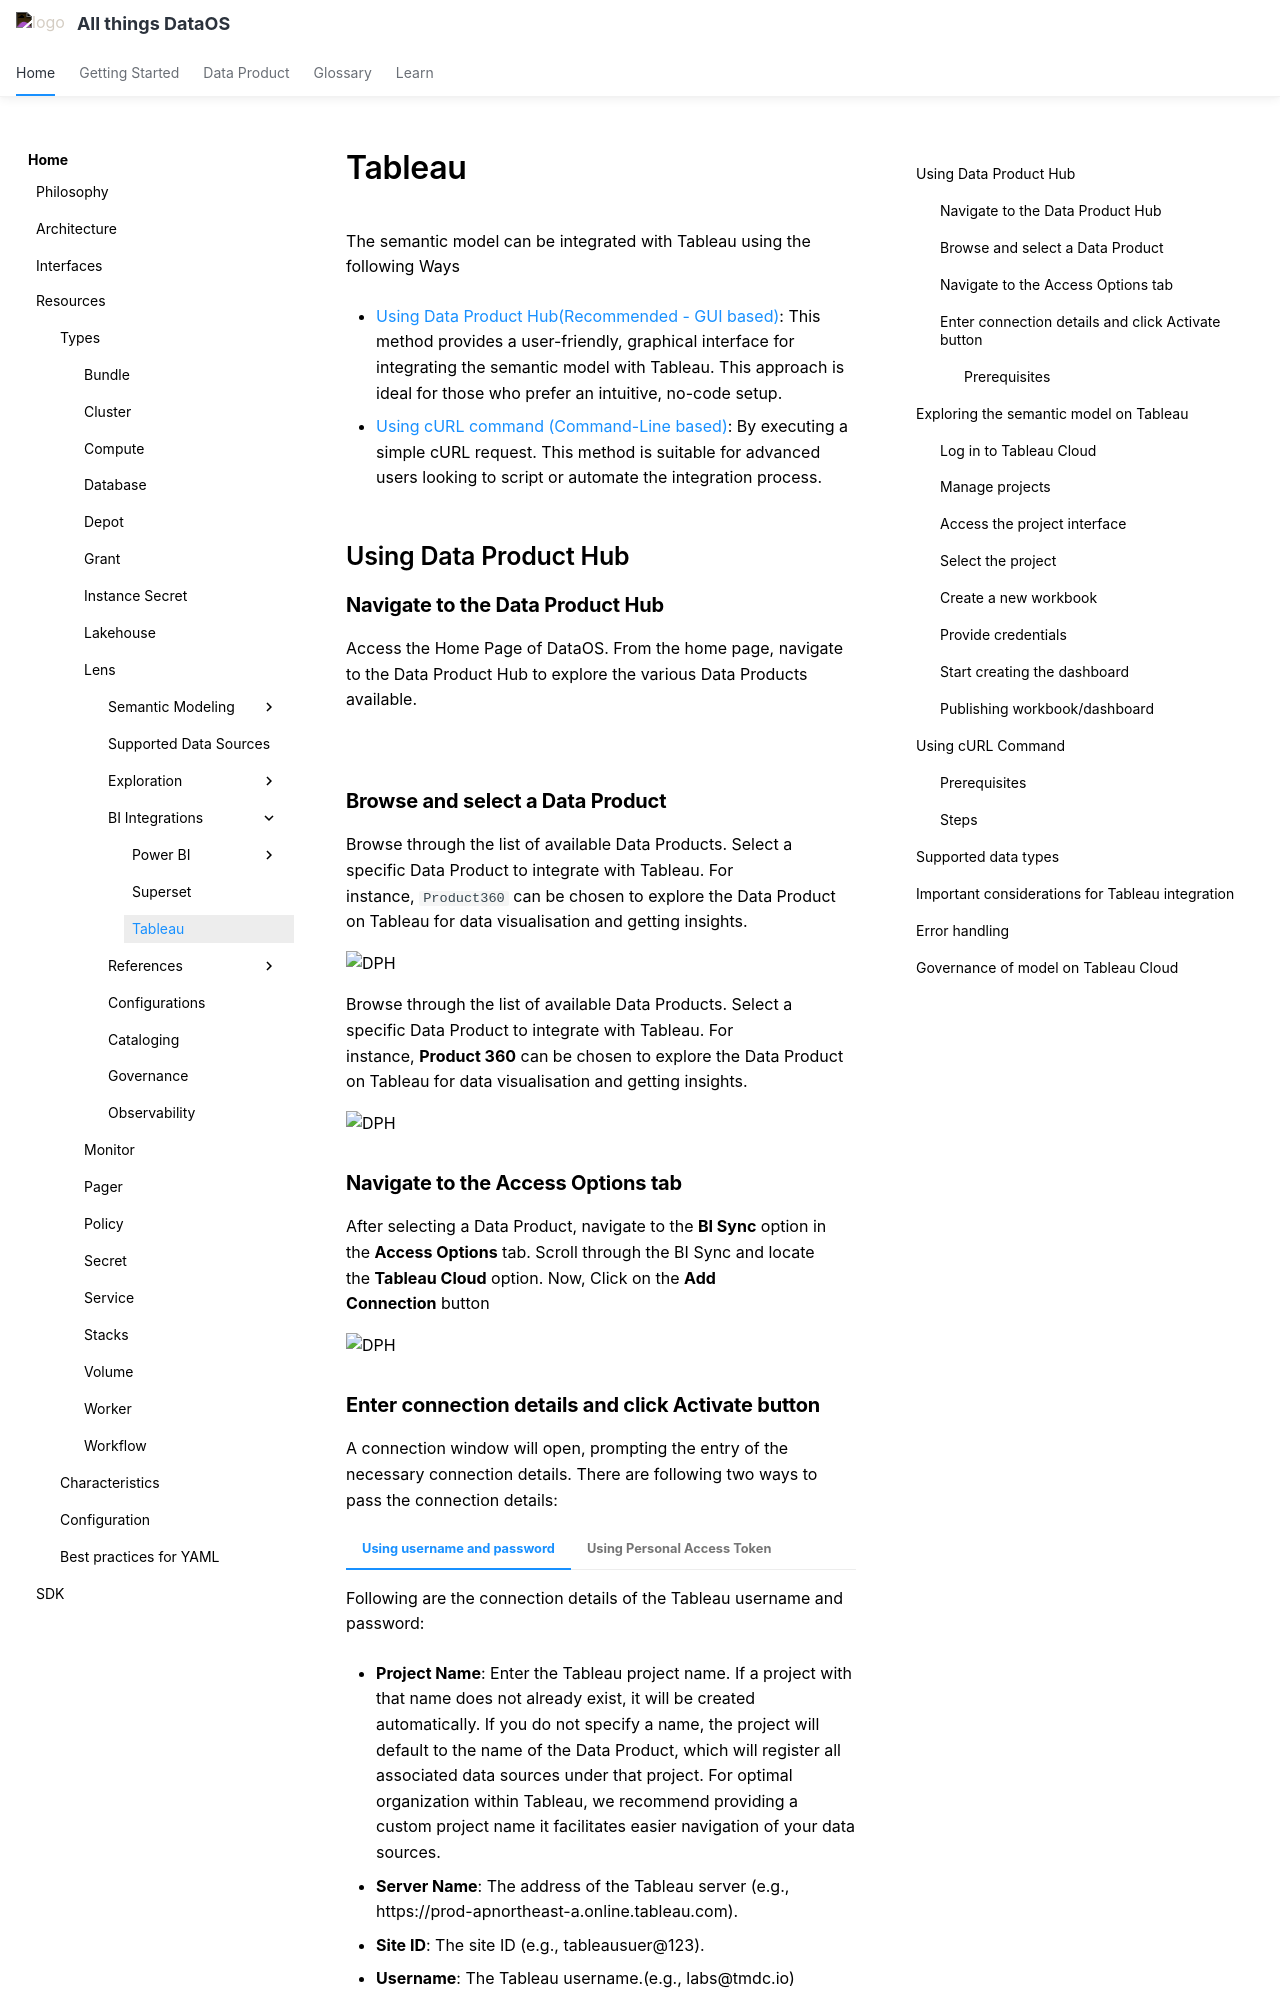

repository: moderndatacompany/dataos.info · page: resources/lens/bi_integration/tableau/index.html · generator: mkdocs

# Tableau

The semantic model can be integrated with Tableau using the following Ways

* [Using Data Product Hub(Recommended - GUI based)](/resources/lens/bi_integration/tableau#using-data-product-hub): This method provides a user-friendly, graphical interface for integrating the semantic model with Tableau.  This approach is ideal for those who prefer an intuitive, no-code setup.

* [Using cURL command (Command-Line based)](/resources/lens/bi_integration/tableau#using-curl-command): By executing a simple cURL request. This method is suitable for advanced users looking to script or automate the integration process.

## Using Data Product Hub

### **Navigate to the Data Product Hub**

Access the Home Page of DataOS. From the home page, navigate to the Data Product Hub to explore the various Data Products available.

![](/image.png)


### **Browse and select a Data Product**

Browse through the list of available Data Products. Select a specific Data Product to integrate with Tableau. For instance, `Product360` can be chosen to explore the Data Product on Tableau for data visualisation and getting insights.

![DPH](/interfaces/data_product_hub/activation/bi_sync/Tableau/Tableau0.png)

Browse through the list of available Data Products. Select a specific Data Product to integrate with Tableau. For instance, **Product 360** can be chosen to explore the Data Product on Tableau for data visualisation and getting insights.

![DPH](https://dataos.info/interfaces/data_product_hub/activation/bi_sync/Tableau/Tableau0.png)

### **Navigate to the Access Options tab**

After selecting a Data Product, navigate to the **BI Sync** option in the **Access Options** tab. Scroll through the BI Sync and locate the **Tableau Cloud** option. Now, Click on the **Add Connection** button

![DPH](https://dataos.info/interfaces/data_product_hub/activation/bi_sync/Tableau/Tableau1.png)
